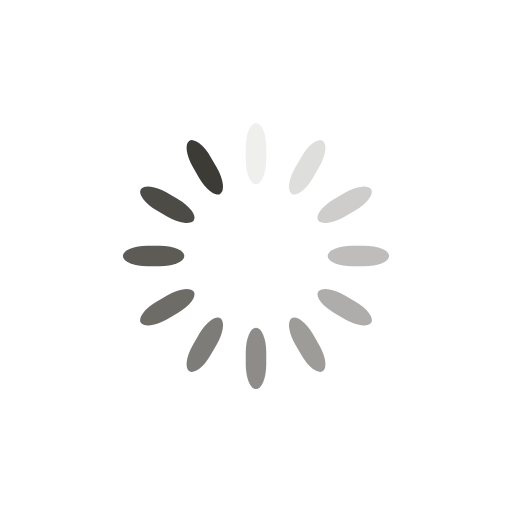
t = 0.00 s
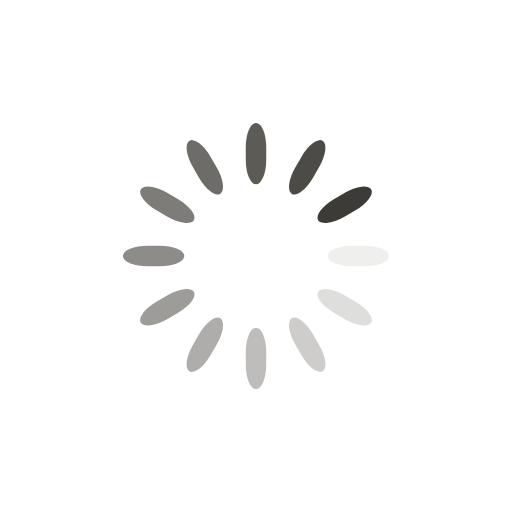
t = 0.25 s
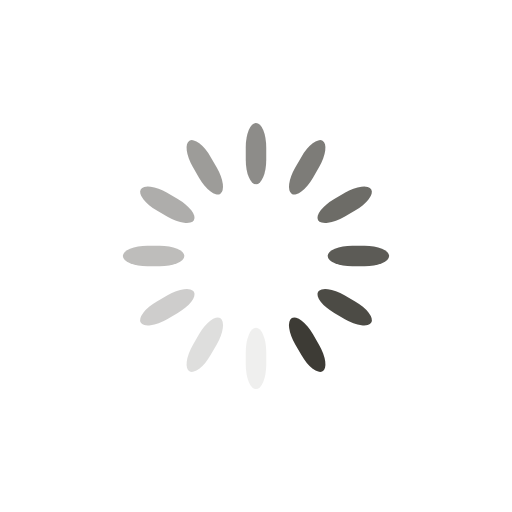
t = 0.50 s
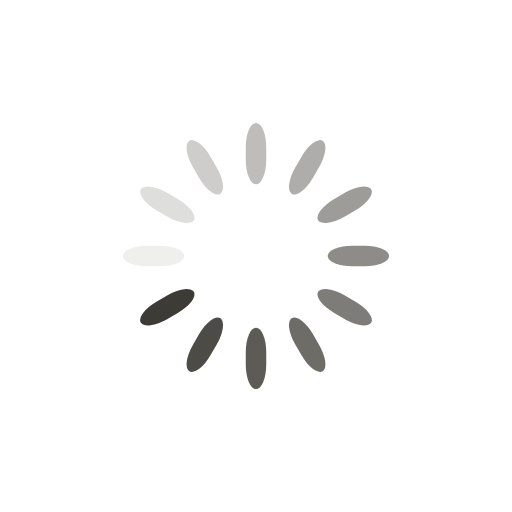
t = 0.75 s

The animated SVG that drew these frames (rendered in a browser with its animation timeline set to each time). Animation: 12 SMIL elements (animate=12); one cycle of 1.00 s, repeats indefinitely.

<svg class="lds-spinner" width="100px"  height="100px"  xmlns="http://www.w3.org/2000/svg" xmlns:xlink="http://www.w3.org/1999/xlink" viewBox="0 0 100 100" preserveAspectRatio="xMidYMid" style="background: none;"><g transform="rotate(0 50 50)">
  <rect x="48" y="24" rx="9.6" ry="4.8" width="4" height="12" fill="#3d3b35">
    <animate attributeName="opacity" values="1;0" keyTimes="0;1" dur="1s" begin="-0.9166666666666666s" repeatCount="indefinite"></animate>
  </rect>
</g><g transform="rotate(30 50 50)">
  <rect x="48" y="24" rx="9.6" ry="4.8" width="4" height="12" fill="#3d3b35">
    <animate attributeName="opacity" values="1;0" keyTimes="0;1" dur="1s" begin="-0.8333333333333334s" repeatCount="indefinite"></animate>
  </rect>
</g><g transform="rotate(60 50 50)">
  <rect x="48" y="24" rx="9.6" ry="4.8" width="4" height="12" fill="#3d3b35">
    <animate attributeName="opacity" values="1;0" keyTimes="0;1" dur="1s" begin="-0.75s" repeatCount="indefinite"></animate>
  </rect>
</g><g transform="rotate(90 50 50)">
  <rect x="48" y="24" rx="9.6" ry="4.8" width="4" height="12" fill="#3d3b35">
    <animate attributeName="opacity" values="1;0" keyTimes="0;1" dur="1s" begin="-0.6666666666666666s" repeatCount="indefinite"></animate>
  </rect>
</g><g transform="rotate(120 50 50)">
  <rect x="48" y="24" rx="9.6" ry="4.8" width="4" height="12" fill="#3d3b35">
    <animate attributeName="opacity" values="1;0" keyTimes="0;1" dur="1s" begin="-0.5833333333333334s" repeatCount="indefinite"></animate>
  </rect>
</g><g transform="rotate(150 50 50)">
  <rect x="48" y="24" rx="9.6" ry="4.8" width="4" height="12" fill="#3d3b35">
    <animate attributeName="opacity" values="1;0" keyTimes="0;1" dur="1s" begin="-0.5s" repeatCount="indefinite"></animate>
  </rect>
</g><g transform="rotate(180 50 50)">
  <rect x="48" y="24" rx="9.6" ry="4.8" width="4" height="12" fill="#3d3b35">
    <animate attributeName="opacity" values="1;0" keyTimes="0;1" dur="1s" begin="-0.4166666666666667s" repeatCount="indefinite"></animate>
  </rect>
</g><g transform="rotate(210 50 50)">
  <rect x="48" y="24" rx="9.6" ry="4.8" width="4" height="12" fill="#3d3b35">
    <animate attributeName="opacity" values="1;0" keyTimes="0;1" dur="1s" begin="-0.3333333333333333s" repeatCount="indefinite"></animate>
  </rect>
</g><g transform="rotate(240 50 50)">
  <rect x="48" y="24" rx="9.6" ry="4.8" width="4" height="12" fill="#3d3b35">
    <animate attributeName="opacity" values="1;0" keyTimes="0;1" dur="1s" begin="-0.25s" repeatCount="indefinite"></animate>
  </rect>
</g><g transform="rotate(270 50 50)">
  <rect x="48" y="24" rx="9.6" ry="4.8" width="4" height="12" fill="#3d3b35">
    <animate attributeName="opacity" values="1;0" keyTimes="0;1" dur="1s" begin="-0.16666666666666666s" repeatCount="indefinite"></animate>
  </rect>
</g><g transform="rotate(300 50 50)">
  <rect x="48" y="24" rx="9.6" ry="4.8" width="4" height="12" fill="#3d3b35">
    <animate attributeName="opacity" values="1;0" keyTimes="0;1" dur="1s" begin="-0.08333333333333333s" repeatCount="indefinite"></animate>
  </rect>
</g><g transform="rotate(330 50 50)">
  <rect x="48" y="24" rx="9.6" ry="4.8" width="4" height="12" fill="#3d3b35">
    <animate attributeName="opacity" values="1;0" keyTimes="0;1" dur="1s" begin="0s" repeatCount="indefinite"></animate>
  </rect>
</g></svg>
